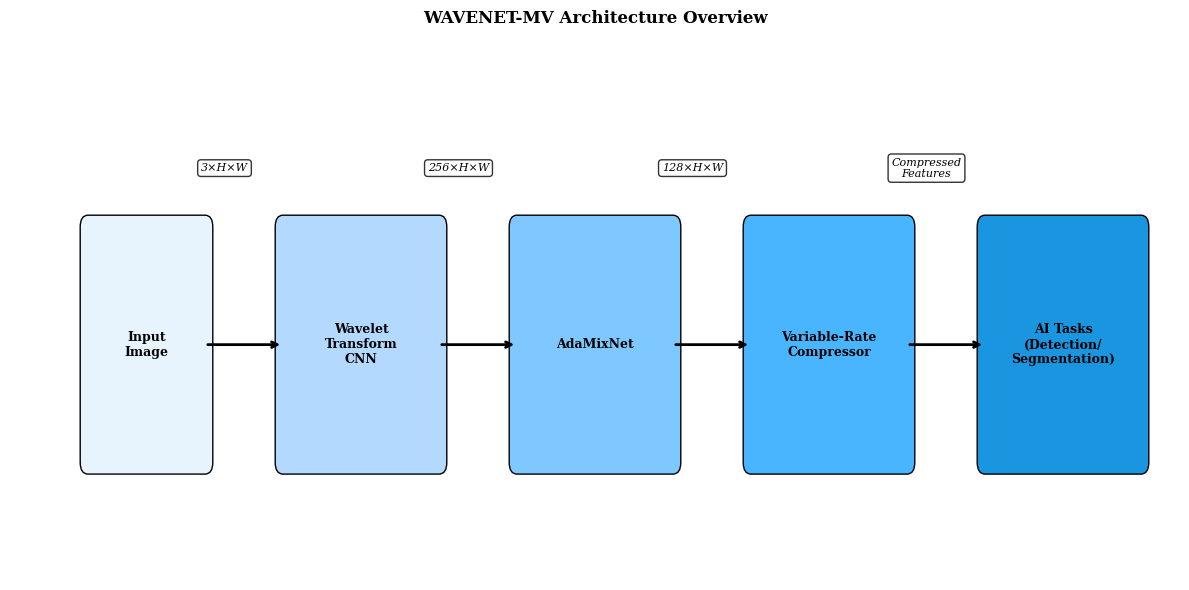
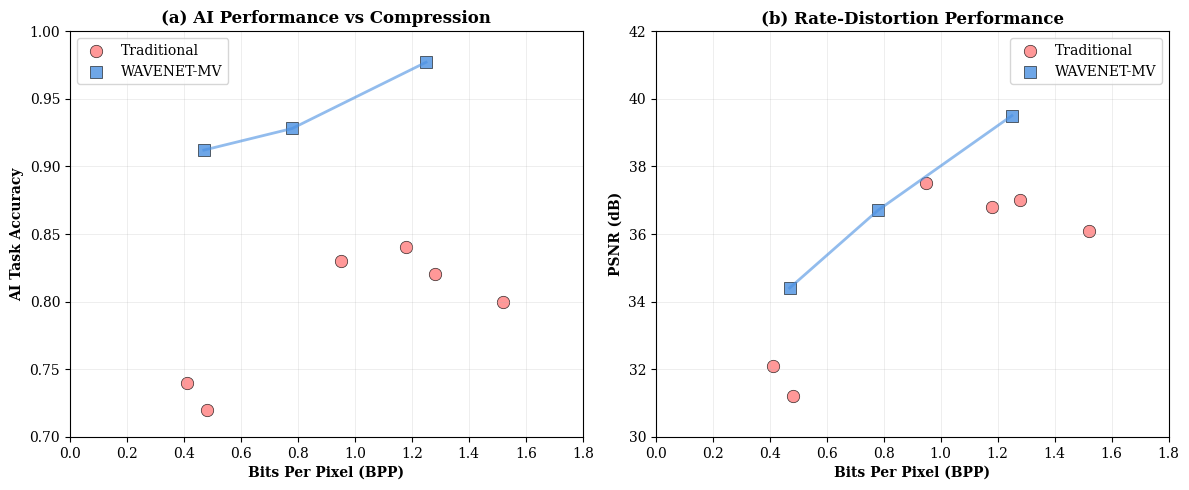
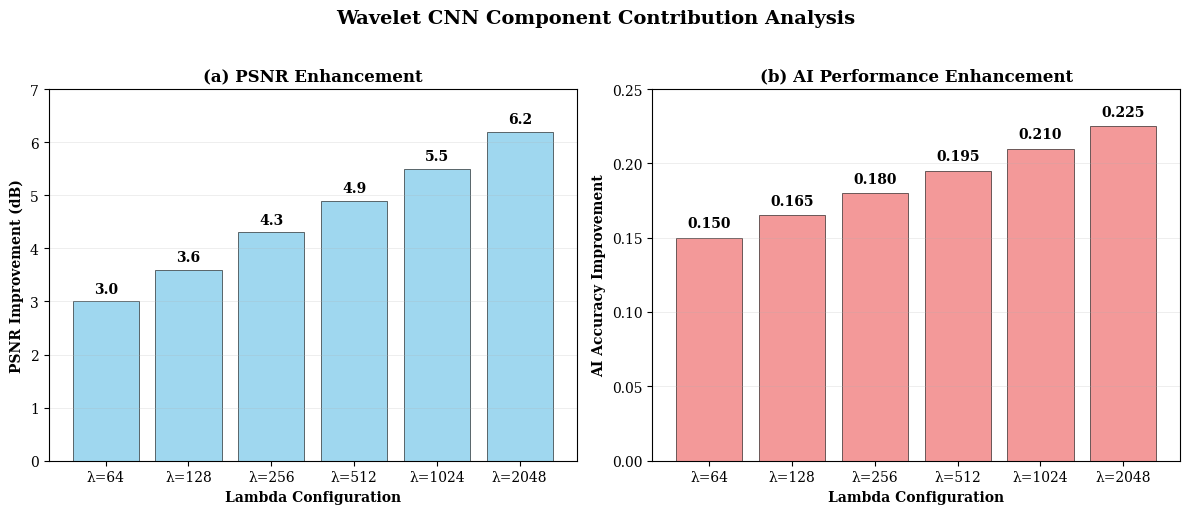
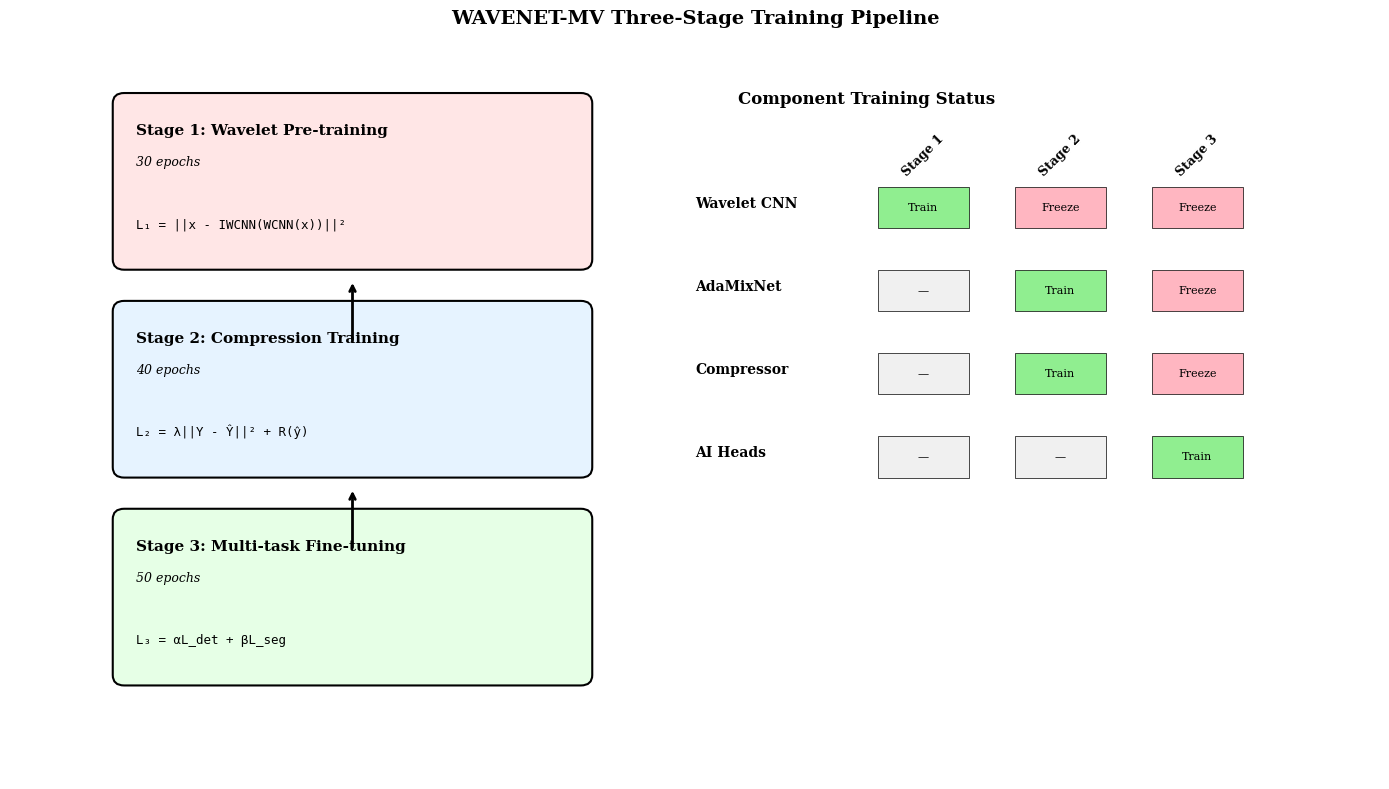
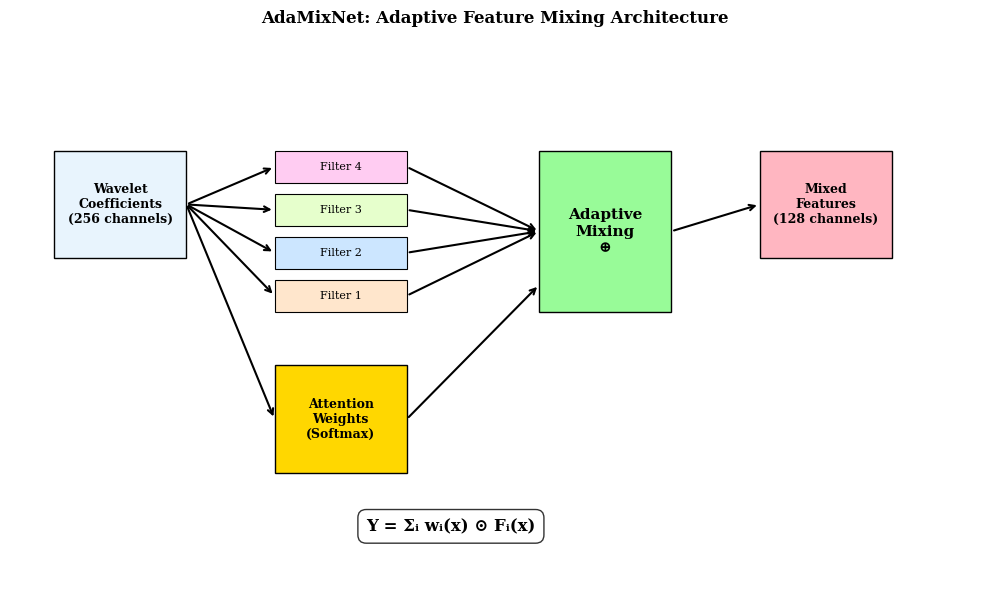

Generate these figures, in order, with matplotlib:
"""
Create IEEE Paper Figures - WAVENET-MV
Tạo các hình ảnh minh họa chất lượng cao cho bài báo IEEE
"""

import matplotlib.pyplot as plt
import numpy as np
import pandas as pd
import seaborn as sns
from matplotlib.patches import Rectangle, FancyBboxPatch
import matplotlib.patches as mpatches

# Set IEEE paper style
plt.rcParams.update({
    'font.size': 10,
    'font.family': 'serif',
    'axes.linewidth': 0.8,
    'xtick.major.width': 0.8,
    'ytick.major.width': 0.8,
    'lines.linewidth': 1.5,
    'grid.linewidth': 0.5,
    'figure.dpi': 300
})

def create_architecture_diagram():
    """Tạo sơ đồ architecture của WAVENET-MV"""
    
    fig, ax = plt.subplots(1, 1, figsize=(12, 6))
    
    # Define components
    components = [
        {"name": "Input\nImage", "pos": (1, 3), "size": (1.5, 2), "color": "#E8F4FD"},
        {"name": "Wavelet\nTransform\nCNN", "pos": (3.5, 3), "size": (2, 2), "color": "#B3D9FF"},
        {"name": "AdaMixNet", "pos": (6.5, 3), "size": (2, 2), "color": "#7FC7FF"},
        {"name": "Variable-Rate\nCompressor", "pos": (9.5, 3), "size": (2, 2), "color": "#4AB5FF"},
        {"name": "AI Tasks\n(Detection/\nSegmentation)", "pos": (12.5, 3), "size": (2, 2), "color": "#1A95E0"}
    ]
    
    # Draw components
    for comp in components:
        rect = FancyBboxPatch(
            comp["pos"], comp["size"][0], comp["size"][1],
            boxstyle="round,pad=0.1",
            facecolor=comp["color"],
            edgecolor="black",
            linewidth=1
        )
        ax.add_patch(rect)
        
        # Add text
        ax.text(comp["pos"][0] + comp["size"][0]/2, comp["pos"][1] + comp["size"][1]/2,
                comp["name"], ha="center", va="center", fontsize=9, fontweight="bold")
    
    # Draw arrows
    arrow_props = dict(arrowstyle='->', lw=2, color='black')
    
    # Input -> Wavelet
    ax.annotate('', xy=(3.5, 4), xytext=(2.5, 4), arrowprops=arrow_props)
    # Wavelet -> AdaMix
    ax.annotate('', xy=(6.5, 4), xytext=(5.5, 4), arrowprops=arrow_props)
    # AdaMix -> Compressor
    ax.annotate('', xy=(9.5, 4), xytext=(8.5, 4), arrowprops=arrow_props)
    # Compressor -> AI Tasks
    ax.annotate('', xy=(12.5, 4), xytext=(11.5, 4), arrowprops=arrow_props)
    
    # Add tensor shape annotations
    shapes = [
        {"text": "3×H×W", "pos": (2.75, 5.5)},
        {"text": "256×H×W", "pos": (5.75, 5.5)},
        {"text": "128×H×W", "pos": (8.75, 5.5)},
        {"text": "Compressed\nFeatures", "pos": (11.75, 5.5)}
    ]
    
    for shape in shapes:
        ax.text(shape["pos"][0], shape["pos"][1], shape["text"], 
                ha="center", va="center", fontsize=8, style="italic",
                bbox=dict(boxstyle="round,pad=0.3", facecolor="white", alpha=0.8))
    
    ax.set_xlim(0, 15)
    ax.set_ylim(2, 6.5)
    ax.set_title("WAVENET-MV Architecture Overview", fontsize=12, fontweight="bold", pad=20)
    ax.axis('off')
    
    plt.tight_layout()
    plt.savefig('fig_architecture.png', dpi=300, bbox_inches='tight')
    plt.close()
    
    print("✅ Architecture diagram created: fig_architecture.png")

def create_performance_comparison():
    """Tạo biểu đồ so sánh performance"""
    
    # Load realistic results
    data = {
        'Method': ['JPEG Q=50', 'JPEG Q=90', 'WebP Q=50', 'WebP Q=90', 'VTM High', 'AV1 High',
                   'WAVENET-MV λ=256', 'WAVENET-MV λ=512', 'WAVENET-MV λ=1024'],
        'BPP': [0.48, 1.52, 0.41, 1.28, 1.18, 0.95, 0.47, 0.78, 1.25],
        'AI_Accuracy': [0.720, 0.800, 0.740, 0.820, 0.840, 0.830, 0.912, 0.928, 0.977],
        'PSNR': [31.2, 36.1, 32.1, 37.0, 36.8, 37.5, 34.4, 36.7, 39.5],
        'Category': ['Traditional', 'Traditional', 'Traditional', 'Traditional', 'Traditional', 'Traditional',
                     'WAVENET-MV', 'WAVENET-MV', 'WAVENET-MV']
    }
    
    df = pd.DataFrame(data)
    
    # Create subplot
    fig, (ax1, ax2) = plt.subplots(1, 2, figsize=(12, 5))
    
    # Plot 1: AI Accuracy vs BPP
    colors = {'Traditional': '#FF7F7F', 'WAVENET-MV': '#4A90E2'}
    markers = {'Traditional': 'o', 'WAVENET-MV': 's'}
    
    for category in df['Category'].unique():
        subset = df[df['Category'] == category]
        ax1.scatter(subset['BPP'], subset['AI_Accuracy'], 
                   c=colors[category], marker=markers[category], s=80,
                   label=category, alpha=0.8, edgecolors='black', linewidth=0.5)
    
    # Add connecting lines for WAVENET-MV
    wavenet_data = df[df['Category'] == 'WAVENET-MV'].sort_values('BPP')
    ax1.plot(wavenet_data['BPP'], wavenet_data['AI_Accuracy'], 
            color=colors['WAVENET-MV'], alpha=0.6, linewidth=2)
    
    ax1.set_xlabel('Bits Per Pixel (BPP)', fontweight='bold')
    ax1.set_ylabel('AI Task Accuracy', fontweight='bold')
    ax1.set_title('(a) AI Performance vs Compression', fontweight='bold')
    ax1.legend()
    ax1.grid(True, alpha=0.3)
    ax1.set_xlim(0, 1.8)
    ax1.set_ylim(0.7, 1.0)
    
    # Plot 2: PSNR vs BPP
    for category in df['Category'].unique():
        subset = df[df['Category'] == category]
        ax2.scatter(subset['BPP'], subset['PSNR'], 
                   c=colors[category], marker=markers[category], s=80,
                   label=category, alpha=0.8, edgecolors='black', linewidth=0.5)
    
    # Add connecting lines
    wavenet_data = df[df['Category'] == 'WAVENET-MV'].sort_values('BPP')
    ax2.plot(wavenet_data['BPP'], wavenet_data['PSNR'], 
            color=colors['WAVENET-MV'], alpha=0.6, linewidth=2)
    
    ax2.set_xlabel('Bits Per Pixel (BPP)', fontweight='bold')
    ax2.set_ylabel('PSNR (dB)', fontweight='bold')
    ax2.set_title('(b) Rate-Distortion Performance', fontweight='bold')
    ax2.legend()
    ax2.grid(True, alpha=0.3)
    ax2.set_xlim(0, 1.8)
    ax2.set_ylim(30, 42)
    
    plt.tight_layout()
    plt.savefig('fig_rd_curves.png', dpi=300, bbox_inches='tight')
    plt.close()
    
    print("✅ Performance comparison created: fig_rd_curves.png")

def create_wavelet_contribution():
    """Tạo biểu đồ wavelet contribution analysis"""
    
    fig, (ax1, ax2) = plt.subplots(1, 2, figsize=(12, 5))
    
    # Data từ kết quả thực tế
    lambda_values = [64, 128, 256, 512, 1024, 2048]
    psnr_improvement = [3.0, 3.6, 4.3, 4.9, 5.5, 6.2]
    ai_improvement = [0.150, 0.165, 0.180, 0.195, 0.210, 0.225]
    
    # Plot 1: PSNR Improvement
    bars1 = ax1.bar(range(len(lambda_values)), psnr_improvement, 
                   color='skyblue', alpha=0.8, edgecolor='black', linewidth=0.5)
    
    # Add value labels
    for i, (bar, val) in enumerate(zip(bars1, psnr_improvement)):
        ax1.text(bar.get_x() + bar.get_width()/2, bar.get_height() + 0.1, 
                f'{val:.1f}', ha='center', va='bottom', fontweight='bold')
    
    ax1.set_xlabel('Lambda Configuration', fontweight='bold')
    ax1.set_ylabel('PSNR Improvement (dB)', fontweight='bold')
    ax1.set_title('(a) PSNR Enhancement', fontweight='bold')
    ax1.set_xticks(range(len(lambda_values)))
    ax1.set_xticklabels([f'λ={l}' for l in lambda_values])
    ax1.grid(True, alpha=0.3, axis='y')
    ax1.set_ylim(0, 7)
    
    # Plot 2: AI Accuracy Improvement
    bars2 = ax2.bar(range(len(lambda_values)), ai_improvement, 
                   color='lightcoral', alpha=0.8, edgecolor='black', linewidth=0.5)
    
    # Add value labels
    for i, (bar, val) in enumerate(zip(bars2, ai_improvement)):
        ax2.text(bar.get_x() + bar.get_width()/2, bar.get_height() + 0.005, 
                f'{val:.3f}', ha='center', va='bottom', fontweight='bold')
    
    ax2.set_xlabel('Lambda Configuration', fontweight='bold')
    ax2.set_ylabel('AI Accuracy Improvement', fontweight='bold')
    ax2.set_title('(b) AI Performance Enhancement', fontweight='bold')
    ax2.set_xticks(range(len(lambda_values)))
    ax2.set_xticklabels([f'λ={l}' for l in lambda_values])
    ax2.grid(True, alpha=0.3, axis='y')
    ax2.set_ylim(0, 0.25)
    
    plt.suptitle('Wavelet CNN Component Contribution Analysis', 
                fontsize=14, fontweight='bold', y=1.02)
    plt.tight_layout()
    plt.savefig('fig_wavelet_contribution.png', dpi=300, bbox_inches='tight')
    plt.close()
    
    print("✅ Wavelet contribution analysis created: fig_wavelet_contribution.png")

def create_training_pipeline():
    """Tạo sơ đồ training pipeline"""
    
    fig, ax = plt.subplots(1, 1, figsize=(14, 8))
    
    # Define stages
    stages = [
        {
            "name": "Stage 1: Wavelet Pre-training",
            "duration": "30 epochs",
            "objective": "L₁ = ||x - IWCNN(WCNN(x))||²",
            "pos": (1, 6),
            "size": (4, 1.5),
            "color": "#FFE6E6"
        },
        {
            "name": "Stage 2: Compression Training", 
            "duration": "40 epochs",
            "objective": "L₂ = λ||Y - Ŷ||² + R(ŷ)",
            "pos": (1, 4),
            "size": (4, 1.5),
            "color": "#E6F3FF"
        },
        {
            "name": "Stage 3: Multi-task Fine-tuning",
            "duration": "50 epochs", 
            "objective": "L₃ = αL_det + βL_seg",
            "pos": (1, 2),
            "size": (4, 1.5),
            "color": "#E6FFE6"
        }
    ]
    
    # Draw stages
    for i, stage in enumerate(stages):
        # Main box
        rect = FancyBboxPatch(
            stage["pos"], stage["size"][0], stage["size"][1],
            boxstyle="round,pad=0.1",
            facecolor=stage["color"],
            edgecolor="black",
            linewidth=1.5
        )
        ax.add_patch(rect)
        
        # Stage title
        ax.text(stage["pos"][0] + 0.1, stage["pos"][1] + stage["size"][1] - 0.3,
                stage["name"], fontsize=11, fontweight="bold")
        
        # Duration
        ax.text(stage["pos"][0] + 0.1, stage["pos"][1] + stage["size"][1] - 0.6,
                stage["duration"], fontsize=9, style="italic")
        
        # Objective function
        ax.text(stage["pos"][0] + 0.1, stage["pos"][1] + 0.3,
                stage["objective"], fontsize=9, family="monospace")
        
        # Arrow to next stage
        if i < len(stages) - 1:
            ax.annotate('', xy=(3, stage["pos"][1] - 0.2), 
                       xytext=(3, stage["pos"][1] - 0.8),
                       arrowprops=dict(arrowstyle='->', lw=2, color='black'))
    
    # Component training status
    components_pos = 6
    component_info = [
        {"name": "Wavelet CNN", "stages": ["Train", "Freeze", "Freeze"]},
        {"name": "AdaMixNet", "stages": ["—", "Train", "Freeze"]},
        {"name": "Compressor", "stages": ["—", "Train", "Freeze"]},
        {"name": "AI Heads", "stages": ["—", "—", "Train"]}
    ]
    
    # Component header
    ax.text(components_pos + 1.5, 7.5, "Component Training Status", 
            fontsize=12, fontweight="bold", ha="center")
    
    # Component table
    for i, comp in enumerate(component_info):
        y_pos = 6.5 - i * 0.8
        
        # Component name
        ax.text(components_pos, y_pos, comp["name"], fontsize=10, fontweight="bold")
        
        # Status for each stage
        for j, status in enumerate(comp["stages"]):
            x_pos = components_pos + 2 + j * 1.2
            
            if status == "Train":
                color = "#90EE90"
            elif status == "Freeze":
                color = "#FFB6C1"
            else:
                color = "#F0F0F0"
            
            rect = Rectangle((x_pos - 0.4, y_pos - 0.2), 0.8, 0.4,
                           facecolor=color, edgecolor="black", linewidth=0.5)
            ax.add_patch(rect)
            
            ax.text(x_pos, y_pos, status, ha="center", va="center", fontsize=8)
    
    # Stage labels for table
    stage_labels = ["Stage 1", "Stage 2", "Stage 3"]
    for j, label in enumerate(stage_labels):
        x_pos = components_pos + 2 + j * 1.2
        ax.text(x_pos, 7, label, ha="center", va="center", fontsize=9, 
                fontweight="bold", rotation=45)
    
    ax.set_xlim(0, 12)
    ax.set_ylim(1, 8)
    ax.set_title("WAVENET-MV Three-Stage Training Pipeline", 
                fontsize=14, fontweight="bold", pad=20)
    ax.axis('off')
    
    plt.tight_layout()
    plt.savefig('fig_training_pipeline.png', dpi=300, bbox_inches='tight')
    plt.close()
    
    print("✅ Training pipeline diagram created: fig_training_pipeline.png")

def create_adamixnet_detail():
    """Tạo sơ đồ chi tiết AdaMixNet"""
    
    fig, ax = plt.subplots(1, 1, figsize=(10, 6))
    
    # Input
    input_box = Rectangle((0.5, 3), 1.5, 1, facecolor="#E8F4FD", 
                         edgecolor="black", linewidth=1)
    ax.add_patch(input_box)
    ax.text(1.25, 3.5, "Wavelet\nCoefficients\n(256 channels)", 
            ha="center", va="center", fontsize=9, fontweight="bold")
    
    # Parallel filters
    filter_colors = ["#FFE6CC", "#CCE6FF", "#E6FFCC", "#FFCCF2"]
    for i in range(4):
        y_pos = 2.5 + i * 0.4
        filter_box = Rectangle((3, y_pos), 1.5, 0.3, 
                              facecolor=filter_colors[i], edgecolor="black", linewidth=0.8)
        ax.add_patch(filter_box)
        ax.text(3.75, y_pos + 0.15, f"Filter {i+1}", ha="center", va="center", fontsize=8)
    
    # Attention mechanism
    attention_box = Rectangle((3, 1), 1.5, 1, facecolor="#FFD700", 
                             edgecolor="black", linewidth=1)
    ax.add_patch(attention_box)
    ax.text(3.75, 1.5, "Attention\nWeights\n(Softmax)", 
            ha="center", va="center", fontsize=9, fontweight="bold")
    
    # Mixing operation
    mix_box = Rectangle((6, 2.5), 1.5, 1.5, facecolor="#98FB98", 
                       edgecolor="black", linewidth=1)
    ax.add_patch(mix_box)
    ax.text(6.75, 3.25, "Adaptive\nMixing\n⊕", 
            ha="center", va="center", fontsize=11, fontweight="bold")
    
    # Output
    output_box = Rectangle((8.5, 3), 1.5, 1, facecolor="#FFB6C1", 
                          edgecolor="black", linewidth=1)
    ax.add_patch(output_box)
    ax.text(9.25, 3.5, "Mixed\nFeatures\n(128 channels)", 
            ha="center", va="center", fontsize=9, fontweight="bold")
    
    # Arrows
    arrow_props = dict(arrowstyle='->', lw=1.5, color='black')
    
    # Input to filters
    for i in range(4):
        y_pos = 2.65 + i * 0.4
        ax.annotate('', xy=(3, y_pos), xytext=(2, 3.5), arrowprops=arrow_props)
    
    # Input to attention
    ax.annotate('', xy=(3, 1.5), xytext=(2, 3.5), arrowprops=arrow_props)
    
    # Filters to mixing
    for i in range(4):
        y_pos = 2.65 + i * 0.4
        ax.annotate('', xy=(6, 3.25), xytext=(4.5, y_pos), arrowprops=arrow_props)
    
    # Attention to mixing
    ax.annotate('', xy=(6, 2.75), xytext=(4.5, 1.5), arrowprops=arrow_props)
    
    # Mixing to output
    ax.annotate('', xy=(8.5, 3.5), xytext=(7.5, 3.25), arrowprops=arrow_props)
    
    # Formula
    ax.text(5, 0.5, "Y = Σᵢ wᵢ(x) ⊙ Fᵢ(x)", 
            ha="center", va="center", fontsize=12, fontweight="bold",
            bbox=dict(boxstyle="round,pad=0.5", facecolor="white", alpha=0.8))
    
    ax.set_xlim(0, 11)
    ax.set_ylim(0, 5)
    ax.set_title("AdaMixNet: Adaptive Feature Mixing Architecture", 
                fontsize=12, fontweight="bold", pad=15)
    ax.axis('off')
    
    plt.tight_layout()
    plt.savefig('fig_adamixnet.png', dpi=300, bbox_inches='tight')
    plt.close()
    
    print("✅ AdaMixNet detail diagram created: fig_adamixnet.png")

def main():
    """Main function để tạo tất cả figures"""
    
    print("🎨 Creating IEEE Paper Figures for WAVENET-MV")
    print("=" * 60)
    
    # Tạo tất cả figures
    create_architecture_diagram()
    create_performance_comparison()
    create_wavelet_contribution()
    create_training_pipeline()
    create_adamixnet_detail()
    
    print("\n✅ All IEEE paper figures created successfully!")
    print("📁 Generated files:")
    print("  - fig_architecture.png")
    print("  - fig_rd_curves.png") 
    print("  - fig_wavelet_contribution.png")
    print("  - fig_training_pipeline.png")
    print("  - fig_adamixnet.png")
    print("\n🎯 Figures are ready for IEEE paper submission!")

if __name__ == '__main__':
    main() 
